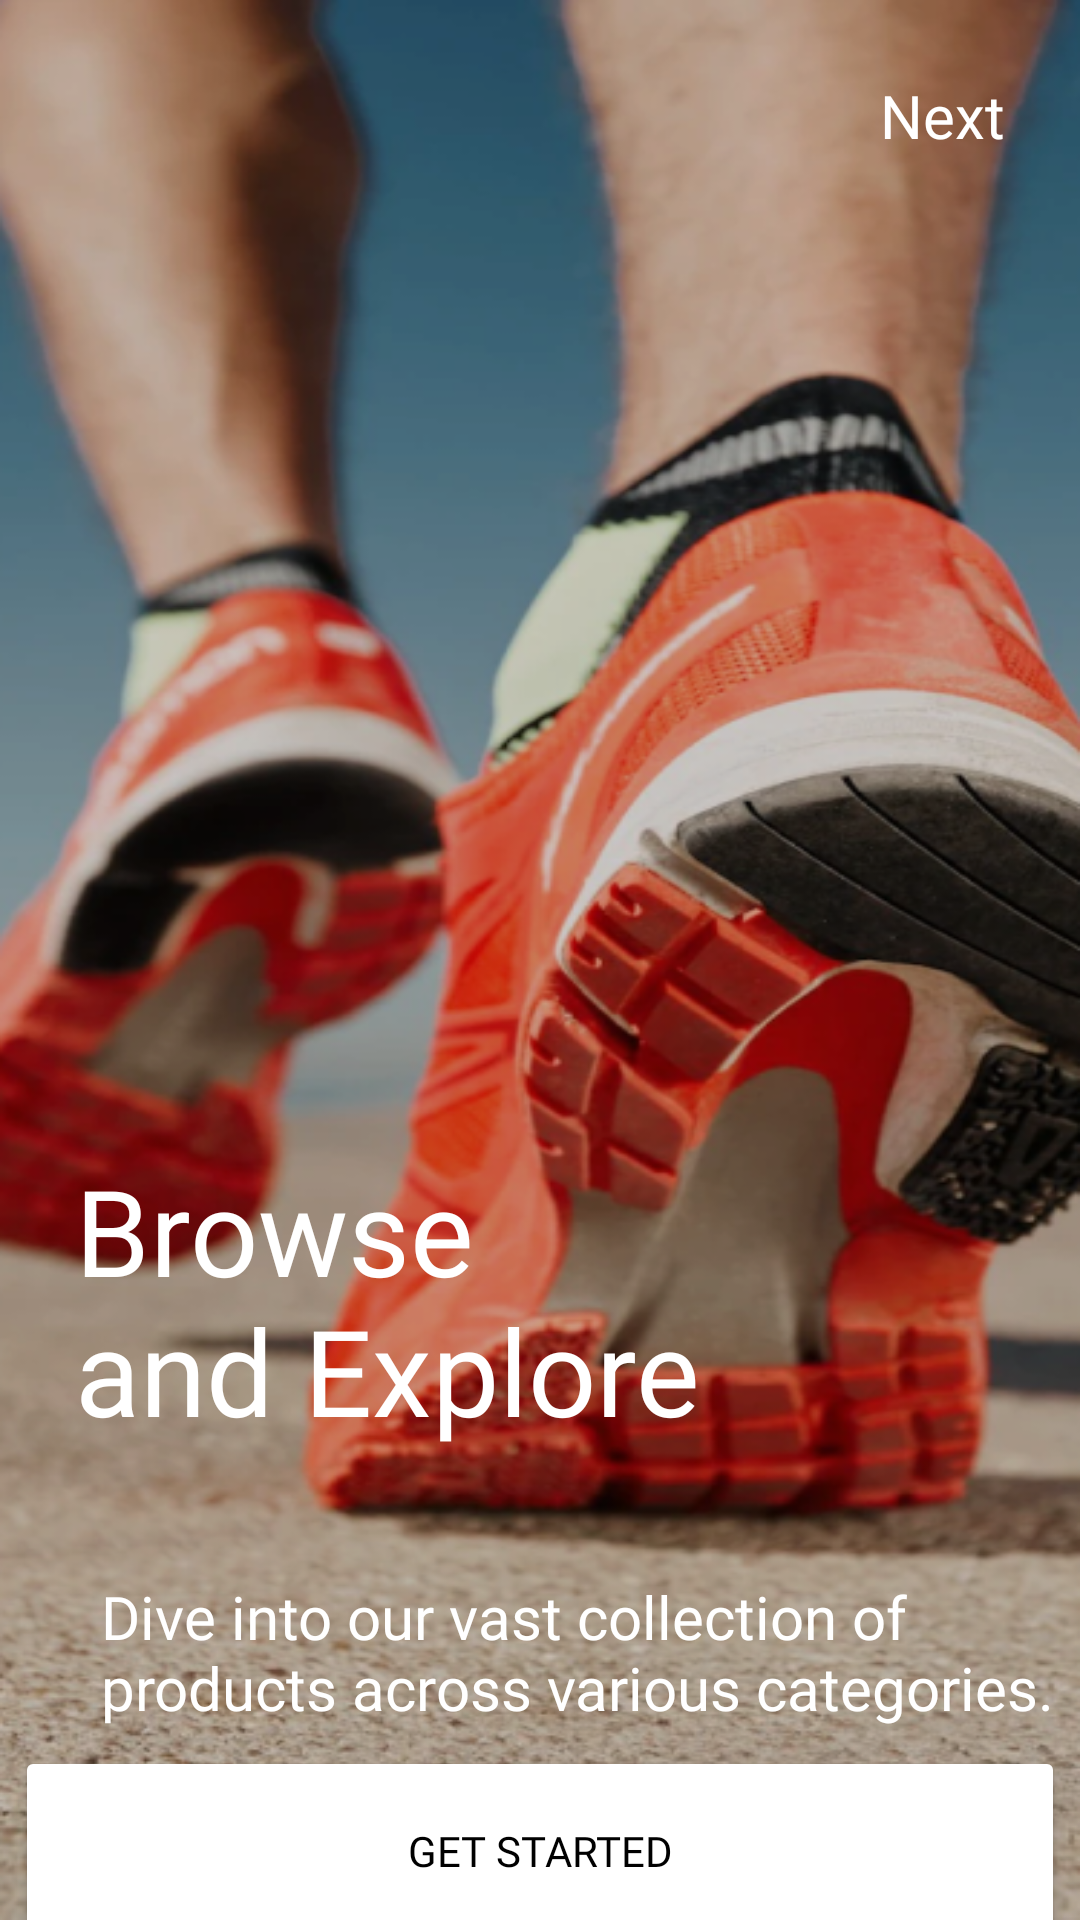

Write the Android layout XML for this screen, with the resource values it uses.
<!-- AndroidManifest.xml: application theme AppTheme -->
<!-- res/layout/fragment_first.xml -->
<?xml version="1.0" encoding="utf-8"?>
<androidx.constraintlayout.widget.ConstraintLayout xmlns:android="http://schemas.android.com/apk/res/android"
    xmlns:app="http://schemas.android.com/apk/res-auto"
    xmlns:tools="http://schemas.android.com/tools"
    android:layout_width="match_parent"
    android:layout_height="match_parent"
    android:background="@drawable/onboard"
    tools:context=".onboarding.fragments.FirstFragment" >

    <TextView
        android:id="@+id/next"
        android:layout_width="wrap_content"
        android:layout_height="wrap_content"
        android:layout_marginTop="25dp"
        android:layout_marginEnd="25dp"
        android:fontFamily="@font/inter_medium"
        android:shadowColor="#000000"
        android:shadowDx="5"
        android:shadowDy="5"
        android:text="@string/next"
        android:textColor="#FFFFFF"
        android:textColorHighlight="#000000"
        android:textColorHint="#000000"
        android:textSize="20sp"
        app:layout_constraintEnd_toEndOf="parent"
        app:layout_constraintTop_toTopOf="parent" />

    <TextView
        android:id="@+id/textView3"
        android:layout_width="wrap_content"
        android:layout_height="wrap_content"
        android:layout_marginStart="25dp"
        android:layout_marginTop="433dp"
        android:layout_marginBottom="25dp"
        android:fontFamily="@font/inter_bold"
        android:text="@string/browse_nand_explore"
        android:textColor="#FFFFFF"
        android:textSize="40sp"
        app:layout_constraintBottom_toTopOf="@+id/textView4"
        app:layout_constraintStart_toStartOf="parent"
        app:layout_constraintTop_toTopOf="parent" />

    <TextView
        android:id="@+id/textView4"
        android:layout_width="wrap_content"
        android:layout_height="wrap_content"
        android:layout_marginTop="17dp"
        android:fontFamily="@font/inter_medium"
        android:shadowColor="#000000"
        android:shadowDx="5"
        android:shadowDy="5"
        android:text="@string/dive_into_our_vast_collection_nof_products_across_various_categories"
        android:textColor="#FFFFFF"
        android:textColorHighlight="#000000"
        android:textColorHint="#000000"
        android:textSize="20sp"
        app:layout_constraintBottom_toTopOf="@+id/button3"
        app:layout_constraintEnd_toEndOf="parent"
        app:layout_constraintStart_toStartOf="@+id/textView3"
        app:layout_constraintTop_toBottomOf="@+id/textView3" />

    <Button
        android:id="@+id/button3"
        android:layout_width="350dp"
        android:layout_height="70dp"
        android:layout_marginTop="6dp"
        android:layout_marginBottom="38dp"
        android:backgroundTint="@color/white"
        android:fontFamily="@font/inter_bold"
        android:text="@string/get_started"
        android:textColor="#000000"
        app:layout_constraintBottom_toBottomOf="parent"
        app:layout_constraintEnd_toEndOf="parent"
        app:layout_constraintStart_toStartOf="parent"
        app:layout_constraintTop_toBottomOf="@+id/textView4" /></androidx.constraintlayout.widget.ConstraintLayout>
<!-- resources referenced by this layout -->
<resources>
  <color name="white">#FFFFFFFF</color>
  <!-- drawable onboard: png bitmap (drawable, 431938 bytes) -->
  <string name="browse_nand_explore">Browse \nand Explore</string>
  <string name="dive_into_our_vast_collection_nof_products_across_various_categories">Dive into our vast collection of \nproducts across various categories.</string>
  <string name="get_started">Get Started</string>
  <string name="next">Next</string>
  <style name="AppTheme" parent="Theme.Material3.Light.NoActionBar">
          <item name="colorPrimary">@color/black</item>
          <item name="colorOnPrimary">@color/md_theme_light_onPrimary</item>
          <item name="colorPrimaryContainer">@color/white</item>
          <item name="colorOnPrimaryContainer">@color/white</item>
          <item name="colorSecondary">@color/white</item>
          <item name="colorOnSecondary">@color/md_theme_light_onSecondary</item>
          <item name="colorSecondaryContainer">@color/white</item>
          <item name="colorOnSecondaryContainer">@color/md_theme_light_onSecondaryContainer</item>
          <item name="colorTertiary">@color/md_theme_light_tertiary</item>
          <item name="colorOnTertiary">@color/md_theme_light_onTertiary</item>
          <item name="colorTertiaryContainer">@color/white</item>
          <item name="colorOnTertiaryContainer">@color/md_theme_light_onTertiaryContainer</item>
          <item name="colorError">@color/md_theme_light_error</item>
          <item name="colorErrorContainer">@color/md_theme_light_errorContainer</item>
          <item name="colorOnError">@color/md_theme_light_onError</item>
          <item name="colorOnErrorContainer">@color/grey</item>
          <item name="android:colorBackground">@color/md_theme_light_background</item>
          <item name="colorOnBackground">@color/md_theme_light_onBackground</item>
          <item name="colorSurface">@color/md_theme_light_surface</item>
          <item name="colorOnSurface">@color/md_theme_light_onSurface</item>
          <item name="colorSurfaceVariant">@color/grey</item>
          <item name="colorOnSurfaceVariant">@color/md_theme_light_onSurfaceVariant</item>
          <item name="colorOutline">@color/md_theme_light_outline</item>
          <item name="colorOnSurfaceInverse">@color/md_theme_light_inverseOnSurface</item>
          <item name="colorSurfaceInverse">@color/md_theme_light_inverseSurface</item>
          <item name="colorPrimaryInverse">@color/grey</item>
  
          <item name="materialButtonStyle">@style/CommonButton</item>
  
      </style>
  <color name="black">#FF000000</color>
  <color name="md_theme_light_onPrimary">#FFFFFF</color>
  <color name="md_theme_light_onSecondary">#FFFFFF</color>
  <color name="md_theme_light_onSecondaryContainer">#2C1513</color>
  <color name="md_theme_light_tertiary">#725B2E</color>
  <color name="md_theme_light_onTertiary">#FFFFFF</color>
  <color name="md_theme_light_onTertiaryContainer">#271900</color>
  <color name="md_theme_light_error">#BA1A1A</color>
  <color name="md_theme_light_errorContainer">#FFDAD6</color>
  <color name="md_theme_light_onError">#FFFFFF</color>
  <color name="grey">#878787</color>
  <color name="md_theme_light_background">#FFFBFF</color>
  <color name="md_theme_light_onBackground">#201A19</color>
  <color name="md_theme_light_surface">#FFFBFF</color>
  <color name="md_theme_light_onSurface">#201A19</color>
  <color name="md_theme_light_onSurfaceVariant">#534342</color>
  <color name="md_theme_light_outline">#857371</color>
  <color name="md_theme_light_inverseOnSurface">#FBEEEC</color>
  <color name="md_theme_light_inverseSurface">#362F2E</color>
  <style name="CommonButton" parent="Widget.Material3.Button">
          <item name="backgroundTint">@color/black</item>
          <item name="elevation">4dp</item>
      </style>
</resources>
